Run: headless pygame with SDL's dummy video driver; simulated clock (each Clock.tick advances the game by its frame time, no real sleeping); random seed 0; keys injected as events and as key.get_pressed() state; no mouse input.
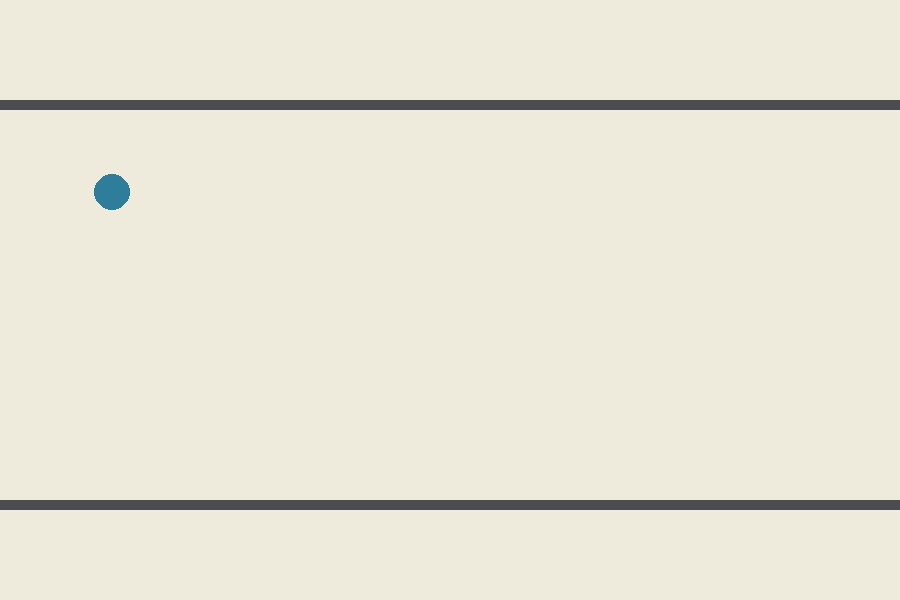
Frame 1 of 4 · flips 1–60 · no input
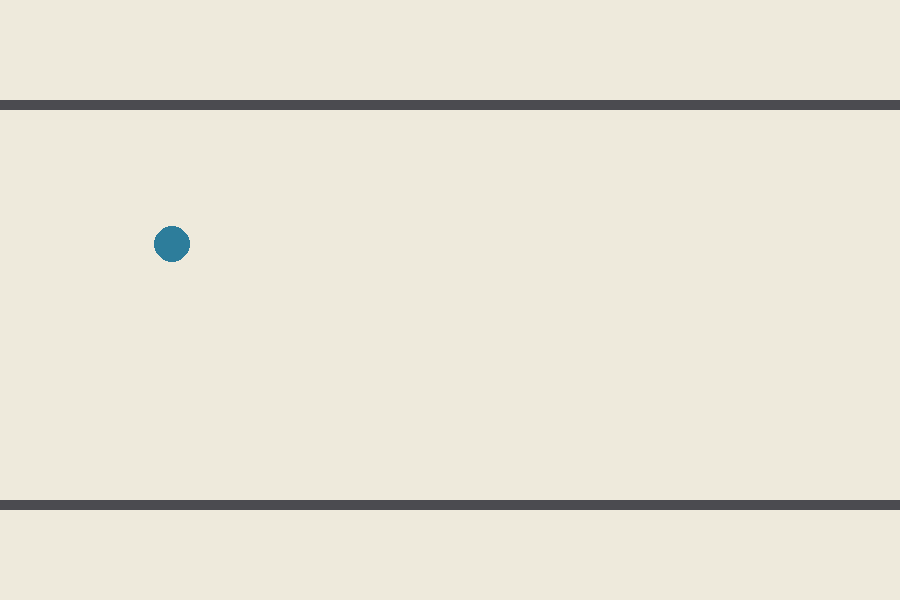
Frame 2 of 4 · flips 61–180 · tapped SPACE, RETURN · held RIGHT (→), D
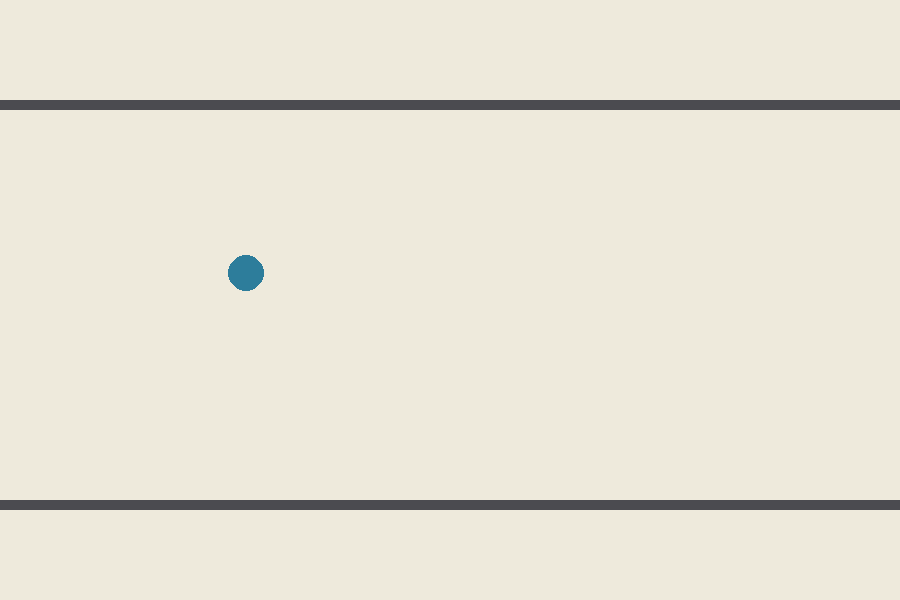
Frame 3 of 4 · flips 181–300 · held DOWN (↓), S
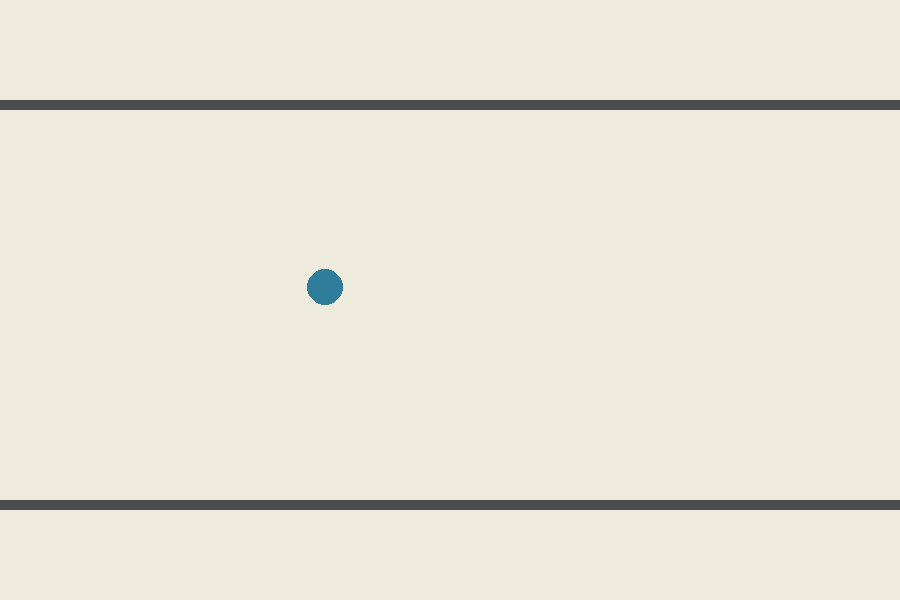
Frame 4 of 4 · flips 301–420 · held LEFT (←), A, UP (↑), W

The pygame program that drew these frames:

"""Exercicio 5: centralizacao em corredor com controlador proporcional."""
import argparse

CORRIDOR_LEFT = 100.0
CORRIDOR_RIGHT = 500.0
KP = 0.01
LINEAR_SPEED = 40.0


def proportional_control(left_distance, right_distance, kp=KP):
    error = left_distance - right_distance
    return error, kp * error


def simulate(initial_y=170.0, duration=10.0, dt=0.02):
    y = initial_y
    heading = 0.0
    samples = []
    for _ in range(int(duration / dt)):
        left_distance = y - CORRIDOR_LEFT
        right_distance = CORRIDOR_RIGHT - y
        error, angular_velocity = proportional_control(left_distance, right_distance)
        y += LINEAR_SPEED * __import__("math").sin(heading) * dt
        heading -= angular_velocity * dt
        heading *= 0.96
        samples.append((y, error, heading))
    return samples


def main():
    parser = argparse.ArgumentParser()
    parser.add_argument("--headless", action="store_true")
    args = parser.parse_args()
    samples = simulate()
    print("Controlador: e = d_esq - d_dir; omega = Kp * e; Kp={:.3f}; v={:.1f} px/s".format(KP, LINEAR_SPEED))
    print("Estado inicial: y=170.00 px | estado final: y={:.2f} px | erro final={:.2f} px".format(samples[-1][0], samples[-1][1]))
    if args.headless:
        return
    import pygame
    pygame.init()
    screen = pygame.display.set_mode((900, 600))
    clock = pygame.time.Clock()
    y = 170.0; x = 80.0; heading = 0.0
    running = True
    while running:
        for event in pygame.event.get():
            if event.type == pygame.QUIT: running = False
        left_distance = y - CORRIDOR_LEFT; right_distance = CORRIDOR_RIGHT - y
        _, angular = proportional_control(left_distance, right_distance)
        dt = 1.0 / 60.0
        x += LINEAR_SPEED * __import__("math").cos(heading) * dt
        y += LINEAR_SPEED * __import__("math").sin(heading) * dt
        heading -= angular * dt
        heading *= 0.96
        if x > 850: x = 80
        y = max(CORRIDOR_LEFT + 20, min(CORRIDOR_RIGHT - 20, y))
        screen.fill((238, 234, 220)); pygame.draw.rect(screen, (75, 75, 80), (0, 100, 900, 10)); pygame.draw.rect(screen, (75, 75, 80), (0, 500, 900, 10))
        pygame.draw.circle(screen, (45, 125, 155), (round(x), round(y)), 18)
        pygame.display.flip(); clock.tick(60)
    pygame.quit()


if __name__ == "__main__":
    main()
